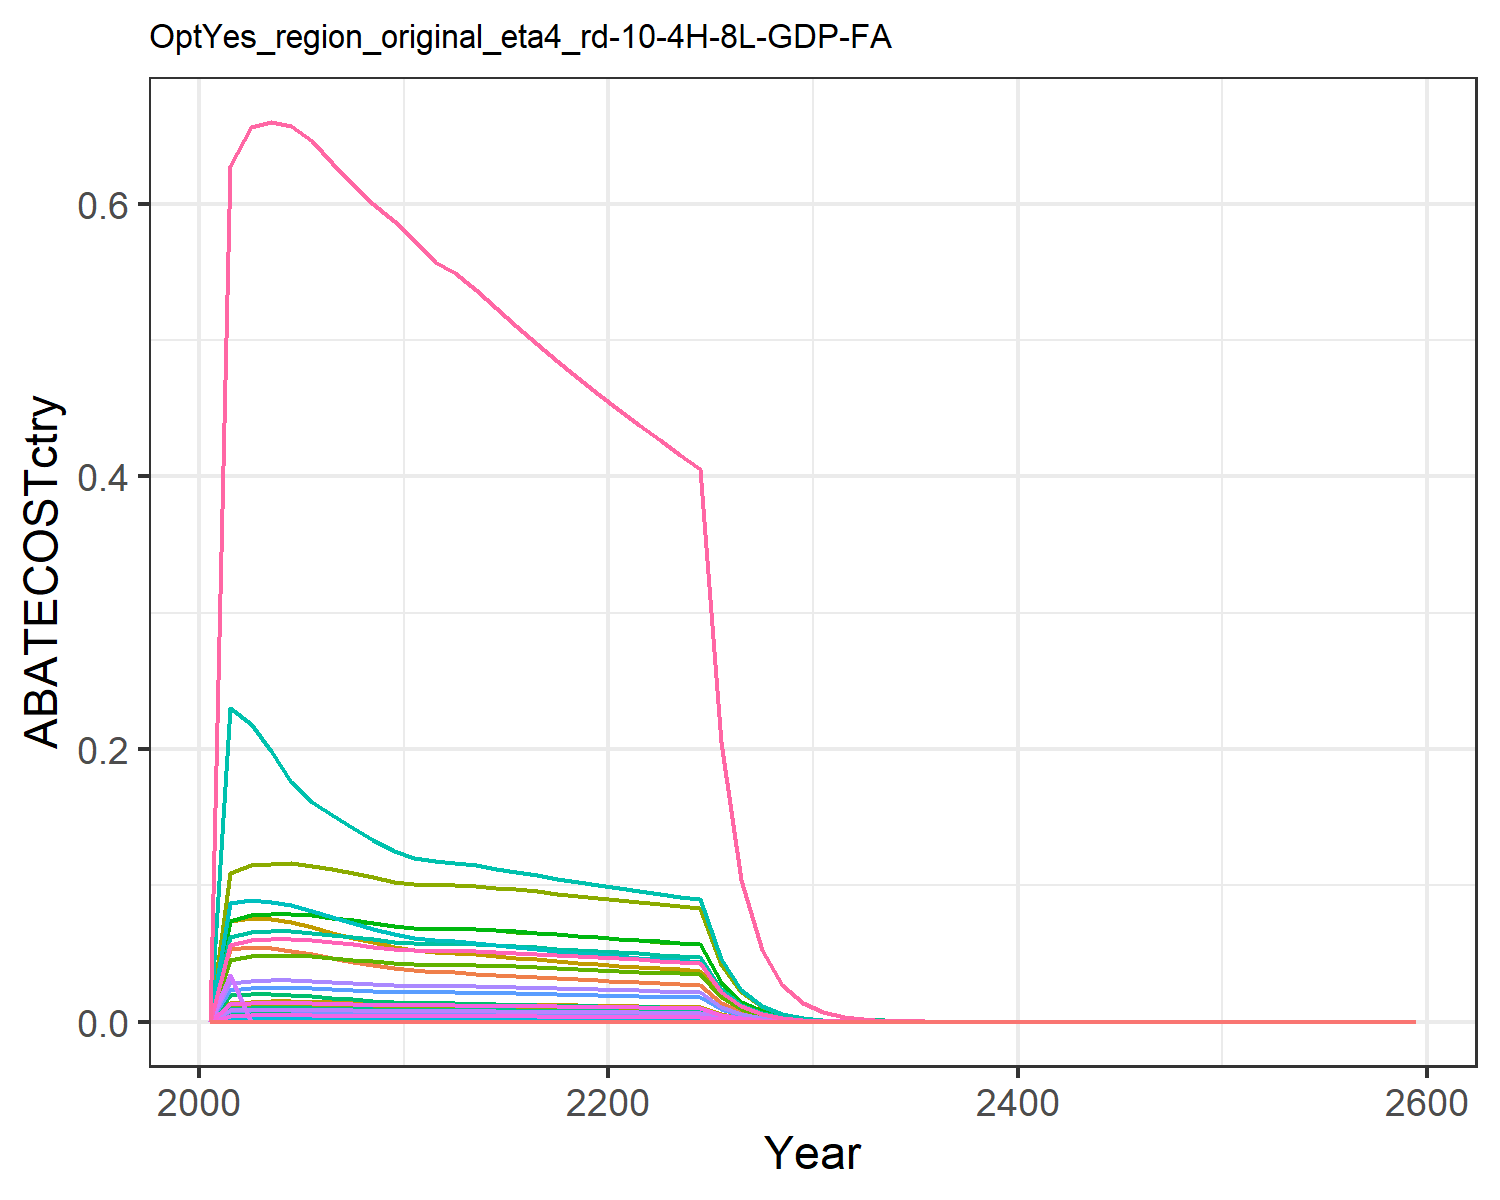

The file beside this chart, header and first rows:
0.0, 0.0, 0.0, 0.0, 0.0, 0.0, 0.0, 0.0, 0.0, 0.0, 0.0, 0.0, 0.0, 0.0, 0.0, 0.0, 0.0, 0.0, 0.0, 0.0, 0.0, 0.0, 0.0, 0.0
0.0, 0.0, 0.0, 3.666534925439752e-5, 1.7625214426225319e-6, 0.0, 0.05313, 0.01187, 0.0, 0.0, 0.01407, 0.0, 0.0, 0.0, 0.0, 3.7515721101181535e-6, 2.3147014796010263e-8, 0.0, 0.0, 6.132516381358825e-9, 1.6073965504676192e-7, 6.249507423740006e-6, 1.018070091878398e-8, 0.0
0.0, 0.0, 0.0, 0.0, 0.0, 0.0, 0.05457, 0.01251, 0.0, 0.0, 0.01483, 0.0, 0.0, 0.0, 0.0, 0.0, 0.0, 0.0, 0.0, 0.0, 0.0, 0.0, 0.0, 0.0
0.0, 0.0, 0.0, 0.0, 0.0, 0.0, 0.05381, 0.01266, 0.0, 0.0, 0.01501, 0.0, 0.0, 0.0, 0.0, 0.0, 0.0, 0.0, 0.0, 0.0, 0.0, 0.0, 0.0, 0.0
0.0, 0.0, 0.0, 0.0, 0.0, 0.0, 0.05216, 0.01267, 0.0, 0.0, 0.01503, 0.0, 0.0, 0.0, 0.0, 0.0, 0.0, 0.0, 0.0, 0.0, 0.0, 0.0, 0.0, 0.0
0.0, 0.0, 0.0, 0.0, 0.0, 0.0, 0.04965, 0.0125, 0.0, 0.0, 0.01482, 0.0, 0.0, 0.0, 0.0, 0.0, 0.0, 0.0, 0.0, 0.0, 0.0, 0.0, 0.0, 0.0
0.0, 0.0, 0.0, 0.0, 0.0, 0.0, 0.04681, 0.01221, 0.0, 0.0, 0.01448, 0.0, 0.0, 0.0, 0.0, 0.0, 0.0, 0.0, 0.0, 0.0, 0.0, 0.0, 0.0, 0.0
0.0, 0.0, 0.0, 0.0, 4.20571782256544e-25, 0.0, 0.04415, 0.01189, 0.0, 0.0, 0.0141, 0.0, 0.0, 0.0, 0.0, 0.0, 5.523326429544898e-27, 0.0, 0.0, 1.4633372859214035e-27, 3.8355597593031246e-26, 1.4912536164762776e-24, 2.4293125896175566e-27, 0.0
0.0, 0.0, 0.0, 0.0, 0.0, 0.0, 0.04166, 0.01155, 0.0, 0.0, 0.0137, 0.0, 0.0, 0.0, 0.0, 0.0, 0.0, 0.0, 0.0, 0.0, 0.0, 0.0, 0.0, 0.0
0.0, 0.0, 0.0, 0.0, 0.0, 0.0, 0.03934, 0.0112, 0.0, 0.0, 0.01328, 0.0, 0.0, 0.0, 0.0, 0.0, 0.0, 0.0, 0.0, 0.0, 0.0, 0.0, 0.0, 0.0
4.768741571358105e-25, 0.0, 2.315505649394792e-21, 0.0, 0.0, 1.765669834576152e-21, 0.03777, 0.011, 1.0762672077574266e-20, 0.0, 0.01304, 0.0, 0.0, 4.3356487170183786e-24, 9.237843346447077e-21, 0.0, 0.0, 2.8688820072145825e-21, 1.119730466722077e-20, 0.0, 0.0, 0.0, 0.0, 2.3000495248944275e-25
0.0, 0.0, 5.6141158633755334e-24, 6.960384075208095e-25, 4.488845975695741e-25, 4.280997988654669e-24, 0.03681, 0.01093, 2.6094899858616814e-23, 0.0, 0.01296, 0.0, 0.0, 0.0, 2.2397839058704962e-23, 7.121814820604603e-26, 5.895155752649348e-27, 6.955818048237432e-24, 2.714869893568328e-23, 1.5618488838575936e-27, 4.09376893944493e-26, 1.5916445366698407e-24, 2.5928534679865797e-27, 0.0
0.0, 0.0, 3.4342513934124215e-23, 0.0, 4.571433856524778e-19, 2.618760222539005e-23, 0.03616, 0.01093, 1.5962699805509493e-22, 0.0, 0.01295, 0.0, 0.0, 0.0, 1.3701144021373294e-22, 0.0, 6.0036175763351e-21, 4.254993734689294e-23, 1.6607326855763542e-22, 1.5905845077108939e-21, 4.169088008787709e-20, 1.6209283548334389e-18, 2.640557994802748e-21, 0.0
0.0, 4.1656220782021844e-20, 3.2303952476559618e-21, 6.780855108109697e-25, 4.562189729558913e-25, 2.463311391200926e-21, 0.03534, 0.01085, 1.5015158671956908e-20, 1.6784646537814722e-21, 0.01286, 5.3444217045656254e-21, 7.524193914798682e-21, 0.0, 1.2887848169471199e-20, 6.938122075377614e-26, 5.9914773584358676e-27, 4.00241856659429e-21, 1.5621520851395963e-20, 1.587368106555219e-27, 4.1606574856532475e-26, 1.617650593854077e-24, 2.6352183893024203e-27, 0.0
7.380262747802059e-26, 4.130670772897819e-20, 7.115562696542399e-24, 0.0, 0.0, 5.425913952144345e-24, 0.03447, 0.01073, 3.307375560509749e-23, 1.6643816358178692e-21, 0.01272, 5.299579779118521e-21, 7.461062792063978e-21, 6.709993870490588e-25, 2.8387947802961235e-23, 0.0, 0.0, 8.816091550738964e-24, 3.44093841501622e-23, 0.0, 0.0, 0.0, 0.0, 3.559632991779802e-26
0.0, 0.0, 7.061113325135298e-19, 0.0, 4.526615187413963e-25, 5.384394030726629e-19, 0.03358, 0.01058, 3.282067018099679e-18, 0.0, 0.01255, 0.0, 0.0, 0.0, 2.8170718895097088e-18, 0.0, 5.9447576741541714e-27, 8.748629473082275e-19, 3.4146078292651856e-18, 1.5749903018268617e-27, 4.1282139675516046e-26, 1.6050366556712762e-24, 2.6146697726931654e-27, 0.0
0.0, 4.013680208693365e-20, 1.7507073013861985e-18, 0.0, 0.0, 1.3349874883862948e-18, 0.03271, 0.01043, 8.137440128275858e-18, 1.6172423314938735e-21, 0.01236, 5.1494828911085785e-21, 7.249747489151063e-21, 0.0, 6.984547759541816e-18, 0.0, 0.0, 2.1691040478172967e-18, 8.466057097236141e-18, 0.0, 0.0, 0.0, 0.0, 0.0
0.0, 0.0, 0.0, 0.0, 0.0, 0.0, 0.03186, 0.01026, 0.0, 0.0, 0.01216, 0.0, 0.0, 0.0, 0.0, 0.0, 0.0, 0.0, 0.0, 0.0, 0.0, 0.0, 0.0, 0.0
7.365189486159934e-26, 3.8489435264541704e-20, 2.1138730147961212e-21, 1.9150161874362366e-19, 9.878543476063786e-19, 1.6119165234278756e-21, 0.03104, 0.01008, 9.82546601768404e-21, 1.5508645629088143e-21, 0.01196, 4.938128552292211e-21, 6.95219031310901e-21, 6.696289549020855e-25, 8.433418320560931e-21, 1.9594307610062977e-20, 1.2973390647846405e-20, 2.6190617411234187e-21, 1.0222251101255242e-20, 3.437140010097489e-21, 9.009102711081161e-20, 3.502710905890558e-18, 5.7060580490508466e-21, 3.552362887547941e-26
0.0, 3.3624131083476765e-20, 2.9957630924417135e-21, 5.812145979631776e-25, 4.294536433697399e-25, 2.2843945663632626e-21, 0.03025, 0.009908, 1.3924567964011325e-20, 1.354825629359251e-21, 0.01175, 4.313918367679893e-21, 6.073390186127432e-21, 0.0, 1.195176965267941e-20, 5.946945876836762e-26, 5.639971007949203e-27, 3.7117123147723285e-21, 1.4486888453782395e-20, 1.494240829819617e-27, 3.916561173355941e-26, 1.5227467124586754e-24, 2.480616119554236e-27, 0.0
2.320474596766648e-20, 5.1363096543588023e-20, 2.9494452174628515e-21, 1.8145594009737694e-19, 1.9532258276894874e-19, 2.2490752508292147e-21, 0.0295, 0.009736, 1.3709278444049296e-20, 2.0695862571955907e-21, 0.01154, 6.5897972218287214e-21, 9.277507445545196e-21, 2.1097311644589334e-19, 1.1766981818839797e-20, 1.8566441011139238e-20, 2.5651516083802104e-21, 3.654325057620094e-21, 1.4262904825060904e-20, 6.796053140196731e-22, 1.781316460491274e-20, 6.925702584487876e-19, 1.1282250245400083e-21, 1.1192064853920607e-20
4.1831612136196376e-20, 5.052250968666542e-20, 2.907967531620956e-21, 2.5650570967507645e-19, 1.9347904363910633e-19, 2.217446781808548e-21, 0.02879, 0.009571, 1.3516486545066175e-20, 2.035716278083449e-21, 0.01135, 6.4819513693156534e-21, 9.125675656799577e-21, 3.803250244853553e-19, 1.1601504198743847e-20, 2.624547934417033e-20, 2.5409405965402676e-21, 3.602934733159511e-21, 1.406232734627809e-20, 6.731909047307781e-22, 1.764503624253937e-20, 6.860334803992891e-19, 1.1175763481272692e-21, 2.0176136236299575e-20
4.1708133876220144e-20, 6.2775961181201e-20, 2.8667476773213885e-21, 2.5195550195188007e-19, 1.9168231090924398e-19, 2.1860149201150155e-21, 0.02812, 0.009408, 1.3324893069564359e-20, 2.5294477024492456e-21, 0.01116, 8.05404818688153e-21, 1.1338966815709902e-20, 3.7920238373950095e-19, 1.143705521245772e-20, 2.5779905369376118e-20, 2.517344288389419e-21, 3.551863858695894e-21, 1.3862996687313235e-20, 6.66939353610691e-22, 1.748117656275041e-20, 6.796626673911683e-19, 1.1071980354943739e-21, 2.0116580458544935e-20
3.311882101787525e-20, 4.961441682809754e-20, 8.313665613378358e-19, 1.04615422247894e-16, 1.8983735918261686e-19, 6.339517501126346e-19, 0.02747, 0.009247, 3.8642642389053736e-18, 1.999126262550514e-21, 0.01097, 6.365444612534064e-21, 8.961650533246905e-21, 3.011099924511495e-19, 3.3167848496161765e-18, 1.0704174605574265e-17, 2.4931147250596134e-21, 1.0300525804570468e-18, 4.020316115347228e-18, 6.605200293331251e-22, 1.731291937339406e-20, 6.731208805889369e-19, 1.0965411996204016e-21, 1.5973800929945014e-20
3.29488219502195e-20, 4.9181582500205114e-20, 6.697382249299149e-13, 2.4334777669226027e-19, 1.879098894160065e-19, 5.107033883205641e-13, 0.02685, 0.009089, 3.1130016437754585e-12, 1.9816859593575696e-21, 0.01078, 6.309912710382545e-21, 8.883469427162271e-21, 2.995643934109271e-19, 2.6719592788068486e-12, 2.4899169124604733e-20, 2.4678014607056737e-21, 8.297971302931028e-13, 3.23871503132976e-12, 6.538135918212364e-22, 1.7137136646497405e-20, 6.662865032451114e-19, 1.0854077218939348e-21, 1.5891807332904122e-20
1.3478963203689779e-17, 1.82774953907975e-17, 2.166656522274028e-10, 9.846467814405315e-17, 6.027359809161725e-17, 1.6521661539745443e-10, 0.01362, 0.004634, 1.0070808361045362e-9, 7.364597507210152e-19, 0.005495, 2.3449713209181613e-18, 3.3013897328043838e-18, 1.2254815792874302e-16, 8.644001168192663e-10, 1.0074834901857263e-17, 7.915670318084361e-19, 2.6844598345897947e-10, 1.0477501186604473e-9, 2.0971593236919373e-19, 5.496873474207495e-18, 2.1371671834448975e-16, 3.4815319724944804e-19, 6.50114552210614e-18
3.301441849229217e-18, 8.11146107536335e-18, 2.550789596727767e-9, 1.5648363127778836e-11, 3.090104490576524e-17, 1.9450836781460954e-9, 0.00692, 0.002365, 1.185629237209781e-8, 3.2683715540987246e-19, 0.002804, 1.040686548445142e-18, 1.465140257987969e-18, 3.0016078463746446e-17, 1.0176522225491843e-8, 1.6011292370857576e-12, 4.058202790325484e-19, 3.1603958211698286e-9, 1.2335088996221321e-8, 1.0751708291488527e-19, 2.8181349620045225e-18, 1.09568204317876e-16, 1.7849104621127944e-19, 1.5923445720762072e-18
2.188117488798844e-15, 1.2903379249278282e-9, 7.389177291697258e-11, 7.990170292022418e-12, 1.5413087237788777e-11, 5.634556516713762e-11, 0.003515, 0.001206, 3.4345540091591704e-10, 5.1991912798767597e-11, 0.00143, 1.6554814341642597e-10, 2.3306849686580464e-10, 1.989394610933882e-14, 2.947954901240021e-10, 8.175484655734115e-13, 2.0241850664491483e-13, 9.155096549131539e-11, 3.573252753534376e-10, 5.3628289385467225e-14, 1.4056534382477898e-12, 5.465136524636452e-11, 8.902928929453005e-14, 1.0553682801250368e-15
1.0004254901550317e-15, 1.4054486410383936e-15, 3.9585053837787277e-10, 3.1787277243284922e-9, 3.1507796194685393e-12, 3.0185258014689917e-10, 0.001784, 0.0006146, 1.8399478046645329e-9, 5.663009803583173e-17, 0.0007287, 1.8031665093007223e-16, 2.538604778335317e-16, 9.095677398236234e-15, 1.579268555486924e-9, 3.25245129768397e-10, 4.1378868198215204e-14, 4.904537751377593e-10, 1.914251032839816e-9, 1.0962821309959208e-14, 2.8734698875956036e-13, 1.1171960888679186e-11, 1.8199577146182247e-14, 4.825231434522961e-16
2.2908977696803712e-10, 4.8599546648250666e-8, 6.787167125425283e-8, 1.9925233705525423e-6, 1.2843025914702316e-9, 5.175498603824443e-8, 0.0009056, 0.000313, 3.1547344367627603e-7, 1.9582338413689698e-9, 0.0003711, 6.235238508507678e-9, 8.778338655977181e-9, 2.082840478417087e-9, 2.707779473015839e-7, 2.038735552158145e-7, 1.6866615275376475e-11, 8.409213620869478e-8, 3.2821331336676124e-7, 4.46860190767026e-12, 1.1712672001392443e-10, 4.5538501748830495e-9, 7.41840652646054e-12, 1.1049410516146746e-10
1.1707630715605904e-10, 3.238622780168619e-7, 9.495117901324738e-12, 4.5978293328406743e-7, 4.1392586922520245e-6, 7.24042424966446e-12, 0.0004585, 0.0001589, 4.4134135598664436e-11, 1.3049464789159562e-8, 0.0001885, 4.15509749907604e-8, 5.849792745814799e-8, 1.0644354140789714e-9, 3.788132054500033e-11, 4.7044658357098376e-8, 5.43604632982562e-8, 1.1764330141285334e-11, 4.5916419171814127e-11, 1.4402134988580559e-8, 3.774949899911054e-7, 1.4676886930532188e-5, 2.3909243741507062e-8, 5.646800117415424e-11
5.964399932330077e-11, 6.901217757562097e-5, 4.94549015537698e-6, 1.2873883482636876e-7, 6.718282614612544e-5, 3.7711429409920836e-6, 0.0002315, 8.045553245299845e-5, 2.298706929050516e-5, 2.780725149007334e-6, 9.540255779934037e-5, 8.854144057966653e-6, 1.2465389245910611e-5, 5.422718452538576e-10, 1.9730318230365666e-5, 1.317246479428493e-8, 8.823052209386328e-7, 6.1273993122522575e-6, 2.391536380529704e-5, 2.3375589761567033e-7, 6.126986054550668e-6, 0.0002382, 3.880623766225832e-7, 2.8767369808905867e-11
7.11249330653237e-6, 2.512773635704314e-5, 2.9387776748130875e-6, 0.0001228, 9.84798868667829e-5, 2.2409408037071936e-6, 0.0001168, 4.068719027465747e-5, 1.3659694776031489e-5, 1.0124782448589049e-6, 4.824605472766472e-5, 3.223845491791298e-6, 4.538720926693556e-6, 6.466543010945052e-5, 1.172442304213553e-5, 1.256687423648471e-5, 1.2933263353795293e-6, 3.64110810814856e-6, 1.4211318803177869e-5, 3.4265087779374586e-7, 8.981237141976123e-6, 0.0003492, 5.688408949025866e-7, 3.4304829913116084e-6
4.368607894759383e-6, 1.91751043413502e-5, 4.4856566471514466e-9, 1.8260246647187514e-6, 2.4255164867076985e-5, 3.420500672158336e-9, 5.890294489320587e-5, 2.0562182769473025e-5, 2.0849723065240932e-8, 7.726273354931512e-7, 2.4382224196841317e-5, 2.4601330102766122e-6, 3.463521190647345e-6, 3.971854823887151e-5, 1.7895785926138758e-8, 1.8683752763448985e-7, 3.185406126024296e-7, 5.557671452418535e-9, 2.169170441187512e-8, 8.439341064616169e-8, 2.212039376970728e-6, 8.600339787939756e-5, 1.40103021317053e-7, 2.107057881505153e-6
4.678805364876925e-6, 6.86071865233222e-6, 2.2692614968291733e-9, 3.2190182735607796e-5, 2.5926384251328475e-5, 1.730406735463441e-9, 2.969812501909972e-5, 1.0387020116769013e-5, 1.0547725225814626e-8, 2.7644067419694444e-7, 1.2316720265717862e-5, 8.802184400335048e-7, 1.2392237357572017e-6, 4.25388043655931e-5, 9.053349632427403e-9, 3.2936762972748463e-6, 3.4048856675445917e-7, 2.81158609119336e-9, 1.0973677544786405e-8, 9.020825068323782e-8, 2.364452403465508e-6, 9.1929168594015e-5, 1.497563420139193e-7, 2.2566716806786137e-6
1.1242021794636901e-6, 5.03432691601425e-6, 8.947118476883553e-8, 7.711533317638738e-6, 6.222704288856938e-6, 6.822551784808332e-8, 1.4971355689879966e-5, 5.24532423330643e-6, 4.158698651029945e-7, 2.0284940941539906e-7, 6.219800342961344e-6, 6.458955117080014e-7, 9.093300168730072e-7, 1.022103140655804e-5, 3.5695045232627855e-7, 7.890385311747873e-7, 8.172214235932877e-8, 1.1085365834221702e-7, 4.326640770907666e-7, 2.1651274739095275e-8, 5.675025089967568e-7, 2.206431973450821e-5, 3.594367123081545e-8, 5.42222859022395e-7
1.173901907395528e-6, 1.7606922632767739e-6, 4.52283327684849e-8, 8.220142776429908e-6, 6.483287662763645e-6, 3.448849406105253e-8, 7.546681826228973e-6, 2.6481632650960395e-6, 2.1022523280383253e-7, 7.094401927531577e-8, 3.140138922180475e-6, 2.2589379857949858e-7, 3.180266899991502e-7, 1.0672891836441787e-5, 1.804410423466023e-7, 8.410790844313307e-7, 8.514435729842078e-8, 5.6037328230978076e-8, 2.187148287595575e-7, 2.2557948422914322e-8, 5.912673725721816e-7, 2.2988290184087555e-5, 3.7448856546577874e-8, 5.661939285187131e-7
2.88894251388131e-7, 1.2905465452608319e-6, 2.2856474120283984e-8, 1.9681429409873462e-6, 1.5933103923022837e-6, 1.7429016806546812e-8, 3.79740471399119e-6, 1.33668200537784e-6, 1.0623888387854975e-7, 5.200031879068028e-8, 1.5850107306405005e-6, 1.6557490904745982e-7, 2.331061791089515e-7, 2.6265713325878952e-6, 9.118722186253032e-8, 2.0137896723426078e-7, 2.0924783286824564e-8, 2.8318880314192835e-8, 1.1052916429297407e-7, 5.54376352258405e-9, 1.4530782811925144e-7, 5.64952282804524e-6, 9.203301691855715e-9, 1.393388749855793e-7
3.086058457716141e-7, 4.509109023903767e-7, 1.158012162987983e-8, 2.096945851924083e-6, 1.6999432791680018e-6, 8.830326735737318e-9, 1.9172492445514133e-6, 6.74584343235455e-7, 5.382541465765673e-8, 1.816866718724503e-8, 7.999085934040334e-7, 5.7851095666375405e-8, 8.144620429288455e-8, 2.805785382291151e-6, 4.6199563182924474e-8, 2.1455798824997739e-7, 2.2325182141745433e-8, 1.4347623204461602e-8, 5.599906439750155e-8, 5.914781945215318e-9, 1.550326082194767e-7, 6.02761923128137e-6, 9.819236058969624e-9, 1.4884613022644783e-7
7.422404223497537e-8, 3.302191492504897e-7, 5.832850591284085e-9, 5.01858026558381e-7, 4.0735694668341456e-7, 4.447792360736334e-9, 9.648544288627826e-7, 3.3981284454450207e-7, 2.711159793882771e-8, 1.3305603811710774e-8, 4.029432601363254e-7, 4.236655067084686e-8, 5.964614328174629e-8, 6.748308094966443e-7, 2.327049387229829e-8, 5.1349751576402774e-8, 5.3497773383730295e-9, 7.226827590111724e-9, 2.8206454674838505e-8, 1.4173575924723431e-9, 3.7150421837345746e-8, 1.4443967607123602e-6, 2.3529808722225295e-9, 3.5799585807640945e-8
1.8636625811715723e-8, 1.1528687136563178e-7, 6.214442282731131e-9, 5.344998058259957e-7, 4.343486181534766e-7, 4.7387719741477905e-9, 4.870178760750345e-7, 1.7147802623836196e-7, 2.8885269380158422e-8, 4.64528310536941e-9, 2.033352065512611e-7, 1.4791107930843897e-8, 2.0823799175748518e-8, 1.6944064085046457e-7, 2.4792875935505498e-8, 5.468963490535617e-8, 5.704256213794223e-9, 7.699614835515831e-9, 3.0051752883775923e-8, 1.5112724030655785e-9, 3.961202704470008e-8, 1.5401031998807317e-6, 2.508890541114783e-9, 8.988778633199087e-9
8.194654582741616e-8, 1.1950031071265238e-7, 6.435572486320429e-9, 5.533358726653025e-7, 4.5012269988060685e-7, 4.9073929965552966e-9, 2.4545437491291946e-7, 8.663744524953386e-8, 2.991310184012279e-8, 4.8150562840702105e-9, 1.0273294608838054e-7, 1.5331684974904657e-8, 2.1584855606218285e-8, 7.45042336566668e-7, 2.5675087637498024e-8, 5.661692768875138e-8, 5.91141562434192e-9, 7.973592341247613e-9, 3.112109264606979e-8, 1.5661567365285424e-9, 4.1050602709189956e-8, 1.596034570967883e-6, 2.600005011809345e-9, 3.952428769240473e-8
4.14244666998365e-8, 6.037511307399939e-8, 3.248850173727138e-9, 2.7925265064556255e-7, 2.2737875788103037e-7, 2.4773840436566547e-9, 1.237027780764205e-7, 4.370111062706809e-8, 1.5100938776864818e-8, 2.432709721629458e-9, 5.1819901073053576e-8, 7.746023491107128e-9, 1.0905311376511762e-8, 3.7662333597408023e-7, 1.2961475161510861e-8, 2.8572929950007515e-8, 2.9861420948952497e-9, 4.0252839849377566e-9, 1.571076504299792e-8, 7.911415564985392e-10, 2.0736645934006626e-8, 8.06234296510972e-7, 1.3133883499465195e-9, 1.9979762695513263e-8
2.0933704306013392e-8, 3.049502282326356e-8, 1.6398582720003135e-9, 1.4091221393284997e-7, 1.1483523058923762e-7, 1.2504604705274272e-9, 6.234186636361983e-8, 2.2041300274907976e-8, 7.622204178102513e-9, 1.2287436777557532e-9, 2.6136132088591466e-8, 3.9124591429142e-9, 5.5081920743389595e-9, 1.903252396018619e-7, 6.542309163043396e-9, 1.4418036170815394e-8, 1.508119400577188e-9, 2.0317635122822245e-9, 7.930014201195753e-9, 3.995576540037805e-10, 1.0472823141750891e-8, 4.0718008230668284e-7, 6.633128592348145e-10, 1.0096700759067166e-8
1.0575752468106763e-8, 1.5399031467601654e-8, 8.2760542330734e-10, 7.109649170274976e-8, 5.798500864632508e-8, 6.310837251670426e-10, 3.141754771974515e-8, 1.1115876625898868e-8, 3.8467821415193015e-9, 6.204770748668837e-10, 1.3180983705653555e-8, 1.9756693348489793e-9, 2.781464489268488e-9, 9.615272065748049e-8, 3.3017795725013637e-9, 7.274541790087892e-9, 7.615112194528439e-10, 1.0253925783425369e-9, 4.002128032569741e-9, 2.017530151960693e-10, 5.2881571039643305e-9, 2.0560189126643447e-7, 3.3493381500253654e-10, 5.100874953209617e-9
5.341513549721697e-9, 7.774303737473039e-9, 4.176248606641841e-10, 3.5867467106626955e-8, 2.927384413051241e-8, 3.1845641095134046e-10, 1.5832784157339067e-8, 5.6055140429061905e-9, 1.941156752498557e-9, 3.1325198940613886e-10, 6.646906199841345e-9, 9.974298400676934e-10, 1.4042408978813785e-9, 4.856402055394178e-8, 1.6661384701893865e-9, 3.669933383810965e-9, 3.8445041679426925e-10, 5.174318831129299e-10, 2.019547135497051e-9, 1.0185540120782486e-10, 2.6697363751953974e-9, 1.0379851376039443e-7, 1.690919864171398e-10, 2.5763077152355815e-9
2.6972172017017957e-9, 3.924121655265627e-9, 2.107174178765806e-10, 1.8093000444176436e-8, 1.4776601548244266e-8, 1.606808380975884e-10, 7.978755704010641e-9, 2.8265423192677893e-9, 9.794329243945411e-10, 1.581156276746167e-10, 3.3516572293367143e-9, 5.034580802588997e-10, 7.087981512768974e-10, 2.4522583421831077e-8, 8.406692927829644e-10, 1.851262765391133e-9, 1.9405960483693786e-10, 2.6107619686043254e-10, 1.0189856920758725e-9, 5.1413701339477635e-11, 1.3476067741304128e-9, 5.2394529133213996e-8, 8.535281178473196e-11, 1.3009161957049628e-9
1.361681871253929e-9, 1.9803620149539996e-9, 1.0630903891310777e-10, 9.126027122464352e-9, 7.457731778557497e-9, 8.106508537377912e-11, 4.020742245749192e-9, 1.425169958356484e-9, 4.941336787508659e-10, 7.979522821298072e-11, 1.6899379717040298e-9, 2.5407705108441585e-10, 3.577047447483813e-10, 1.2380151387419234e-8, 4.2412604264097584e-10, 9.337685178251184e-10, 9.794163273616193e-11, 1.317155451647484e-10, 5.140884445264153e-10, 2.594842887796789e-11, 6.801354040453146e-10, 2.6443451402785798e-8, 4.3077454227752716e-11, 6.567635704660339e-10
6.873092979047349e-10, 9.99252801715352e-10, 5.3629008172659964e-11, 4.602753872949335e-9, 3.7634168244052195e-9, 4.089436016424888e-11, 2.0261462502822875e-9, 7.185408798666914e-10, 2.4927230428427204e-10, 4.026314620924953e-11, 8.520313735132846e-10, 1.2820242118892317e-10, 1.8049097370967175e-10, 6.248884807584158e-9, 2.1395602142186553e-10, 4.709504589656684e-10, 4.94245702840608e-11, 6.644565805810987e-11, 2.5933875119980813e-10, 1.3094430948429115e-11, 3.4321870220879307e-10, 1.3344235601328498e-8, 2.173830070684412e-11, 3.3150159228508876e-10
3.4685938252313683e-10, 5.04128896566344e-10, 2.705159750998516e-11, 2.3212494376202833e-9, 1.898919923028181e-9, 2.0627973727017403e-11, 1.021007966822618e-9, 3.622532243516639e-10, 1.257381830403189e-10, 2.0312993304511538e-11, 4.2955261273544707e-10, 6.467887307411946e-11, 9.105875436150291e-11, 3.153579229066792e-9, 1.0792390860013541e-10, 2.3750856947746797e-10, 2.4938322162691218e-11, 3.351658476112625e-11, 1.3081591018078725e-10, 6.607101197890464e-12, 1.7317901842646866e-10, 6.733145974323313e-9, 1.096856772210657e-11, 1.6729649657872091e-10
1.750194889699379e-10, 2.5430175098999605e-10, 1.364435644977413e-11, 1.1705685715776173e-9, 9.5804217920218e-10, 1.0404392060916611e-11, 5.144954473918669e-10, 1.8262115438326102e-10, 6.342015801897816e-11, 1.0246644856838803e-11, 2.1654850456193846e-10, 3.262647863837282e-11, 4.593349207874799e-11, 1.5912437515241906e-9, 5.443494706179736e-11, 1.1977173258713022e-10, 1.2581870473132189e-11, 1.6905183854338853e-11, 6.598127549212072e-11, 3.3334115636335736e-12, 8.737219626450056e-11, 3.397003614475934e-9, 5.533856586462136e-12, 8.441503621634221e-11
8.829934849475634e-11, 1.282638197985901e-10, 6.8815025080908744e-12, 5.902629859127641e-10, 4.833043177259369e-10, 5.247433275868697e-12, 2.592556782607454e-10, 9.205976299321238e-11, 3.1985823448517604e-11, 5.1681665751071625e-12, 1.0916262178843116e-10, 1.6456028165136094e-11, 2.316777264715046e-11, 8.028008045439548e-10, 2.7454151180560336e-11, 6.039528330198029e-11, 6.3471864357759004e-12, 8.526093958450929e-12, 3.327751766508416e-11, 1.6816088439898267e-12, 4.407672294657879e-11, 1.713689177624776e-9, 2.7916691352154377e-12, 4.2588358273315345e-11
4.454228322076902e-11, 6.46861095928886e-11, 3.4704545794322036e-12, 2.976256050128182e-10, 2.437916239617466e-10, 2.646366664996783e-12, 1.3063802752578645e-10, 4.640558933326279e-11, 1.6130975369594674e-11, 2.6064137961635886e-12, 5.502681771654923e-11, 8.299116953051759e-12, 1.1683989162571119e-11, 4.0496992803952115e-10, 1.384557872019618e-11, 3.045283739903864e-11, 3.2016905953719255e-12, 4.299849021051104e-12, 1.6782397948288637e-11, 8.482484759782116e-13, 2.223347789777414e-11, 8.644306542606202e-10, 1.4081925757261498e-12, 2.1483541480832625e-11
2.246655812687761e-11, 3.261928516194984e-11, 1.7501080856027015e-12, 1.5006287601736803e-10, 1.2296529560024314e-10, 1.3345305613070633e-12, 6.582726299278454e-11, 2.33912792185106e-11, 8.13465492108659e-12, 1.3143371181569264e-12, 2.7736910062066204e-11, 4.184998358808842e-12, 5.891888949910484e-12, 2.042616536481235e-10, 6.982157153610835e-12, 1.535432532020284e-11, 1.6148907172553327e-12, 2.168361627093701e-12, 8.463159414092513e-12, 4.278453988537484e-13, 1.1214274459036596e-11, 4.3600747720416967e-10, 7.102738540492439e-13, 1.0836023628561072e-11
1.1330639022000038e-11, 1.6447445463313054e-11, 8.825129604948822e-13, 7.565827829077543e-11, 6.201764571115232e-11, 6.729530171414546e-13, 3.316935809585192e-11, 1.1790231198743756e-11, 4.101997160101177e-12, 6.627210855163293e-13, 1.398061984193378e-11, 2.1101790529381593e-12, 2.9708352497126533e-12, 1.0301600496405635e-10, 3.520836359173556e-12, 7.74130050598627e-12, 8.144714317652714e-13, 1.0934223175655775e-12, 4.267649484688141e-12, 2.1578417093811272e-13, 5.655928340701528e-12, 2.199007217171936e-10, 3.582271894138693e-13, 5.4649702671724864e-12
5.713869233423763e-12, 8.292524221444878e-12, 4.449970298612828e-13, 3.814359767300349e-11, 3.127662536498594e-11, 3.3932883398812465e-13, 1.671335541638567e-11, 5.9426018603549365e-12, 2.0683849806815686e-12, 3.341327786108009e-13, 7.046618177465687e-12, 1.0639166396451746e-12, 1.4978449584232257e-12, 5.1949407281571885e-11, 1.7753413180258116e-12, 3.9028254229010195e-12, 4.107527389938515e-13, 5.513456521112972e-13, 2.151913263812367e-12, 1.0882387740997073e-13, 2.8523874096613357e-12, 1.1089992875047012e-10, 1.8066047929379336e-13, 2.7559015348156956e-12
2.881164481184868e-12, 4.180638675345045e-12, 2.2437518375288654e-13, 1.9229610663181886e-11, 1.5772446688411734e-11, 1.710954554066846e-13, 8.42142837647238e-12, 2.9951466518517338e-12, 1.0429154105968032e-12, 1.6845153292991237e-13, 3.55158486755048e-12, 5.363687741232508e-13, 7.55131778410851e-13, 2.6194996938805687e-11, 8.951577375253651e-13, 1.967559903817674e-12, 2.0713793775054652e-13, 2.779979948234497e-13, 1.0850318127711691e-12, 5.4878644509920226e-14, 1.438426551092862e-12, 5.592557360499739e-11, 9.110502636113116e-14, 1.3896372652889812e-12
1.4526839072231169e-12, 2.1075073712440756e-12, 1.1312951698526948e-13, 9.694031944340589e-12, 7.95344410428457e-12, 8.626598496672619e-14, 4.243298691128157e-12, 1.509550910054281e-12, 5.258358553023023e-13, 8.491832825467842e-14, 1.7899952129660316e-12, 2.7038958229907376e-13, 3.806704938761943e-13, 1.3207524510059435e-11, 4.5133673331451205e-13, 9.918863618248712e-13, 1.0445177227868922e-13, 1.4016603062434576e-13, 5.47070860686814e-13, 2.7673210139885167e-14, 7.253437211261197e-13, 2.820113660578745e-11, 4.594079467169815e-14, 7.006554833456295e-13
7.323903884044316e-13, 1.0623530148096863e-12, 5.703769921052715e-14, 4.886803297992579e-12, 4.010426579327097e-12, 4.349362954738568e-14, 2.13804761925847e-12, 7.607932070642916e-13, 2.651161973293698e-13, 4.280565907615436e-14, 9.02133336233879e-13, 1.3629807034031284e-13, 1.918885088310478e-13, 6.658753468450038e-12, 2.275551909304718e-13, 5.000141914148969e-13, 5.2668524265935883e-14, 7.066898283783855e-14, 2.758224734819801e-13, 1.395387658794424e-14, 3.657456694496853e-13, 1.4220077029290675e-11, 2.3165081895468975e-14, 3.532450101730118e-13
3.6922015435565886e-13, 5.354813250362492e-13, 2.875639402910526e-14, 2.463388680279152e-12, 2.022120610267679e-12, 2.192795232507763e-14, 1.0772766632958604e-12, 3.83420705617976e-13, 1.3366222585104377e-13, 2.1576284645133094e-14, 4.5465258775774306e-13, 6.870133589143099e-14, 9.672181613424139e-14, 3.3568790939399573e-12, 1.1472529264569625e-13, 2.520521543431807e-13, 2.6556304254397332e-14, 3.5628805934477316e-14, 1.390599522651564e-13, 7.035765618316861e-15, 1.8441476029576175e-13, 7.169988097711883e-12, 1.1680201248622817e-14, 1.7808149758162027e-13
